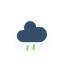
t = 0.00 s
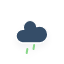
t = 0.25 s
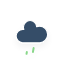
t = 2.25 s
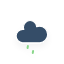
t = 4.25 s
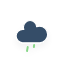
t = 6.25 s

The animated SVG that drew these frames (rendered in a browser with its animation timeline set to each time). Animation: 1 CSS @keyframes rule; one cycle of 8.25 s, repeats indefinitely.

<?xml version="1.0" encoding="UTF-8" standalone="no"?>
<!-- (c) ammap.com | SVG weather icons -->

<svg
   xmlns:dc="http://purl.org/dc/elements/1.1/"
   xmlns:cc="http://creativecommons.org/ns#"
   xmlns:rdf="http://www.w3.org/1999/02/22-rdf-syntax-ns#"
   xmlns:svg="http://www.w3.org/2000/svg"
   xmlns="http://www.w3.org/2000/svg"
   xmlns:sodipodi="http://sodipodi.sourceforge.net/DTD/sodipodi-0.dtd"
   xmlns:inkscape="http://www.inkscape.org/namespaces/inkscape"
   version="1.1"
   width="64"
   height="64"
   viewbox="0 0 64 64"
   id="svg34"
   sodipodi:docname="rainy-5.svg"
   inkscape:version="0.92.5 (2060ec1f9f, 2020-04-08)">
  <metadata
     id="metadata38">
    <rdf:RDF>
      <cc:Work
         rdf:about="">
        <dc:format>image/svg+xml</dc:format>
        <dc:type
           rdf:resource="http://purl.org/dc/dcmitype/StillImage" />
      </cc:Work>
    </rdf:RDF>
  </metadata>
  <sodipodi:namedview
     pagecolor="#ffffff"
     bordercolor="#666666"
     borderopacity="1"
     objecttolerance="10"
     gridtolerance="10"
     guidetolerance="10"
     inkscape:pageopacity="0"
     inkscape:pageshadow="2"
     inkscape:window-width="1920"
     inkscape:window-height="1017"
     id="namedview36"
     showgrid="false"
     inkscape:zoom="3.6875"
     inkscape:cx="-56.286066"
     inkscape:cy="87.087036"
     inkscape:window-x="-8"
     inkscape:window-y="-8"
     inkscape:window-maximized="1"
     inkscape:current-layer="svg34" />
  <defs
     id="defs19">
    <filter
       id="blur"
       width="200%"
       height="200%">
      <feGaussianBlur
         in="SourceAlpha"
         stdDeviation="3"
         id="feGaussianBlur2" />
      <feOffset
         dx="0"
         dy="4"
         result="offsetblur"
         id="feOffset4" />
      <feComponentTransfer
         id="feComponentTransfer8">
        <feFuncA
           type="linear"
           slope="0.05"
           id="feFuncA6" />
      </feComponentTransfer>
      <feMerge
         id="feMerge14">
        <feMergeNode
           id="feMergeNode10" />
        <feMergeNode
           in="SourceGraphic"
           id="feMergeNode12" />
      </feMerge>
    </filter>
    <style
       type="text/css"
       id="style17"><![CDATA[
/*
** RAIN
*/
@keyframes am-weather-rain {
  0% {
    stroke-dashoffset: 0;
  }

  100% {
    stroke-dashoffset: -100;
  }
}

.am-weather-rain-1 {
  -webkit-animation-name: am-weather-rain;
     -moz-animation-name: am-weather-rain;
      -ms-animation-name: am-weather-rain;
          animation-name: am-weather-rain;
  -webkit-animation-duration: 8s;
     -moz-animation-duration: 8s;
      -ms-animation-duration: 8s;
          animation-duration: 8s;
  -webkit-animation-timing-function: linear;
     -moz-animation-timing-function: linear;
      -ms-animation-timing-function: linear;
          animation-timing-function: linear;
  -webkit-animation-iteration-count: infinite;
     -moz-animation-iteration-count: infinite;
      -ms-animation-iteration-count: infinite;
          animation-iteration-count: infinite;
}

.am-weather-rain-2 {
  -webkit-animation-name: am-weather-rain;
     -moz-animation-name: am-weather-rain;
      -ms-animation-name: am-weather-rain;
          animation-name: am-weather-rain;
  -webkit-animation-delay: 0.25s;
     -moz-animation-delay: 0.25s;
      -ms-animation-delay: 0.25s;
          animation-delay: 0.25s;
  -webkit-animation-duration: 8s;
     -moz-animation-duration: 8s;
      -ms-animation-duration: 8s;
          animation-duration: 8s;
  -webkit-animation-timing-function: linear;
     -moz-animation-timing-function: linear;
      -ms-animation-timing-function: linear;
          animation-timing-function: linear;
  -webkit-animation-iteration-count: infinite;
     -moz-animation-iteration-count: infinite;
      -ms-animation-iteration-count: infinite;
          animation-iteration-count: infinite;
}
        ]]></style>
  </defs>
  <g
     filter="url(#blur)"
     id="rainy-5"
     style="fill:#354D67;fill-opacity:1">
    <g
       transform="translate(20,10)"
       id="g25"
       style="fill:#354D67;fill-opacity:1">
      <g
         id="g23"
         style="fill:#354D67;fill-opacity:1">
        <path
           d="M47.7,35.4c0-4.6-3.7-8.2-8.2-8.2c-1,0-1.9,0.2-2.8,0.5c-0.3-3.4-3.1-6.2-6.6-6.2c-3.7,0-6.7,3-6.7,6.7c0,0.8,0.2,1.6,0.4,2.3    c-0.3-0.1-0.7-0.1-1-0.1c-3.7,0-6.7,3-6.7,6.7c0,3.6,2.9,6.6,6.5,6.7l17.2,0C44.2,43.3,47.7,39.8,47.7,35.4z"
           fill="#89d78a"
           stroke="white"
           stroke-linejoin="round"
           stroke-width="1.2"
           transform="translate(-20,-11)"
           id="path21"
           style="fill:#354D67;fill-opacity:1" />
      </g>
    </g>
    <g
       transform="translate(34,46), rotate(10)"
       id="g31"
       style="fill:#89d78a;fill-opacity:1">
      <line
         class="am-weather-rain-1"
         fill="none"
         stroke="#89d78a"
         stroke-dasharray="4,7"
         stroke-linecap="round"
         stroke-width="2"
         transform="translate(-6,1)"
         x1="0"
         x2="0"
         y1="0"
         y2="8"
         id="line27"
         style="fill:#89d78a;fill-opacity:1" />
      <line
         class="am-weather-rain-2"
         x1="0"
         x2="0"
         y1="0"
         y2="8"
         id="line29"
         style="fill:#89d78a;fill-opacity:1"
         stroke-dasharray="4,7"
         stroke-linecap="round"
         stroke-width="2"
         stroke="#89d78a"
         fill="none"
         transform="translate(0,-1)" />
    </g>
  </g>
</svg>
